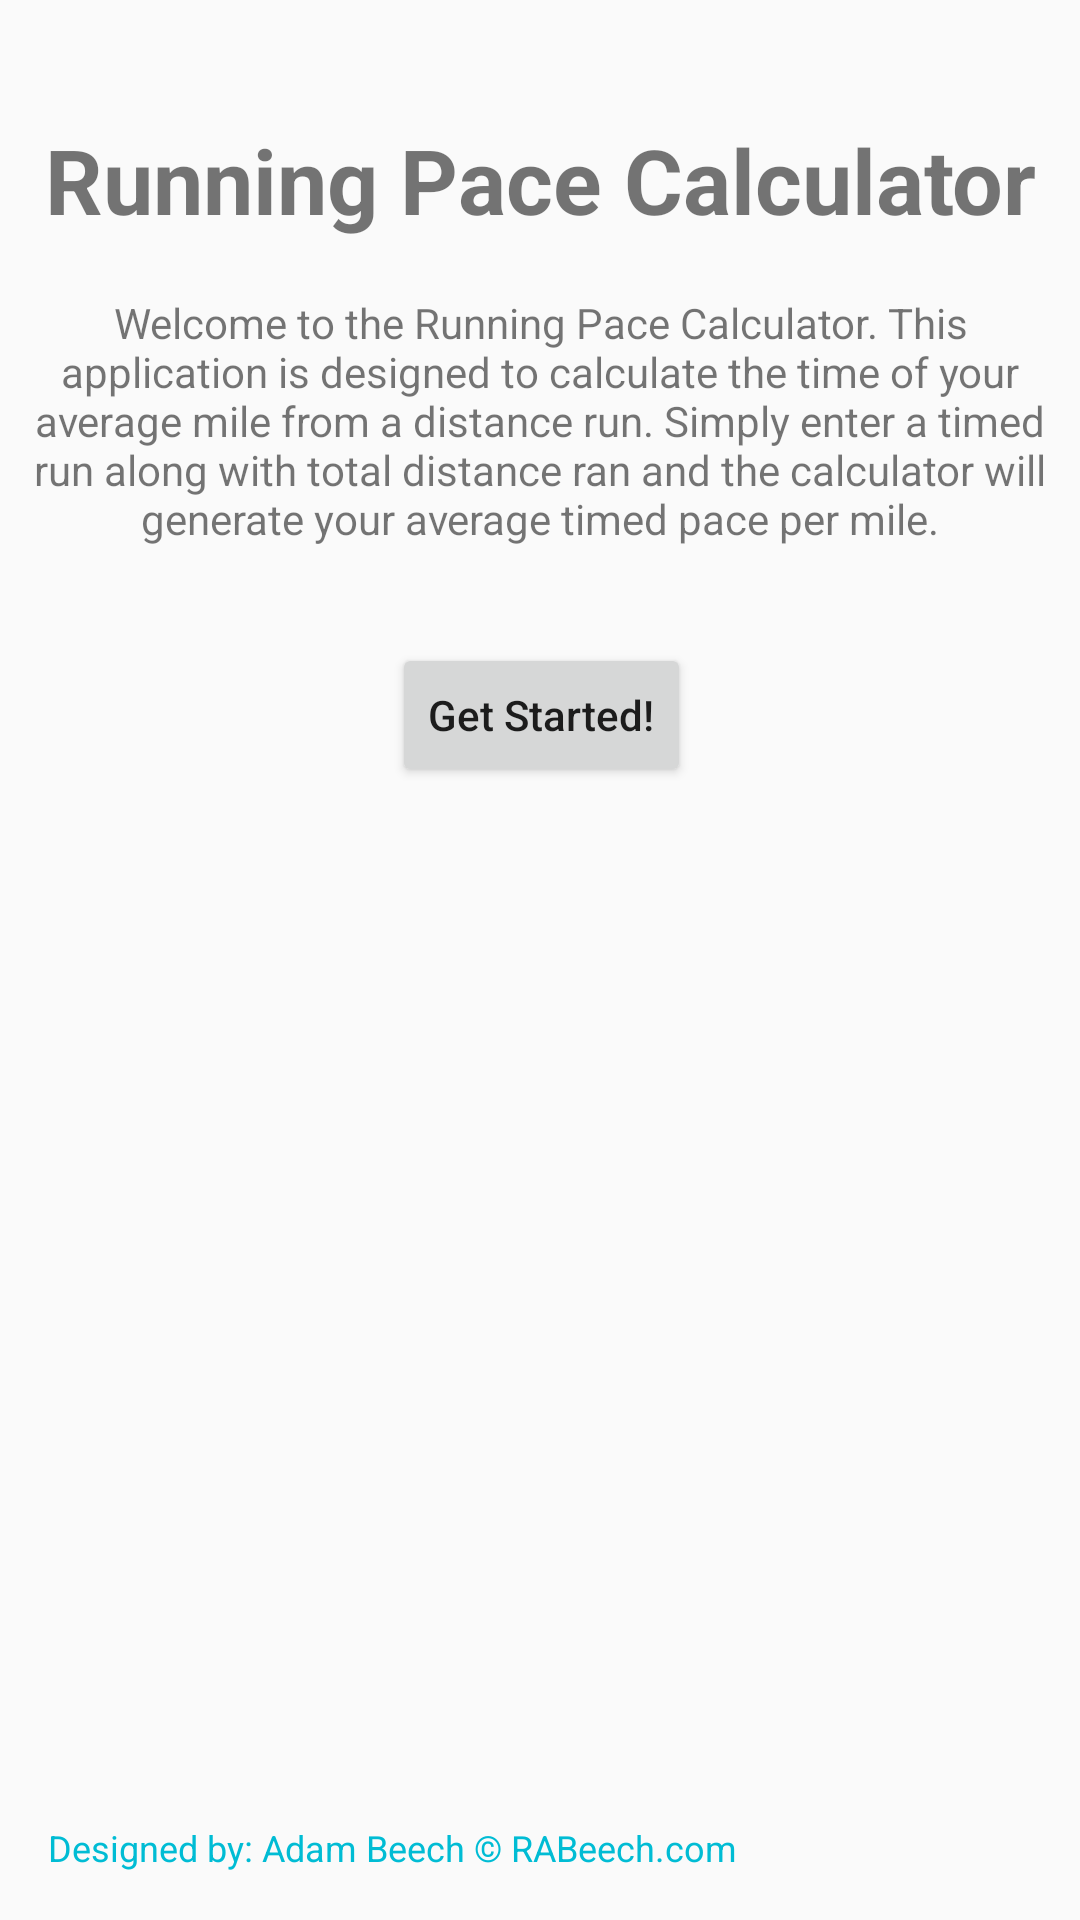

Android layout source for this screen:
<!-- AndroidManifest.xml: application theme AppTheme -->
<!-- res/layout/content_main.xml -->
<?xml version="1.0" encoding="utf-8"?>
<android.support.constraint.ConstraintLayout xmlns:android="http://schemas.android.com/apk/res/android"
    xmlns:app="http://schemas.android.com/apk/res-auto"
    xmlns:tools="http://schemas.android.com/tools"
    android:layout_width="match_parent"
    android:layout_height="match_parent"
    app:layout_behavior="@string/appbar_scrolling_view_behavior"
    tools:context="com.rabeech.runningpacecalculator.MainActivity"
    tools:layout_editor_absoluteX="0dp"
    tools:layout_editor_absoluteY="81dp"
    tools:showIn="@layout/activity_main">

    <TextView
        android:id="@+id/welcomeHeader"
        android:layout_width="0dp"
        android:layout_height="60dp"
        android:layout_centerHorizontal="true"
        android:layout_marginEnd="8dp"
        android:layout_marginLeft="8dp"
        android:layout_marginRight="8dp"
        android:layout_marginStart="8dp"
        android:layout_marginTop="30dp"
        android:gravity="center_horizontal|center"
        android:text="@string/welcomeHeader"
        android:textAllCaps="false"
        android:textSize="30sp"
        android:textStyle="bold"
        app:layout_constraintHorizontal_bias="0.0"
        app:layout_constraintLeft_toLeftOf="parent"
        app:layout_constraintRight_toRightOf="parent"
        app:layout_constraintTop_toTopOf="parent"
        tools:layout_constraintLeft_creator="1"
        tools:layout_constraintRight_creator="1"
        tools:layout_constraintTop_creator="1" />

    <TextView
        android:id="@+id/welcomeMsg"
        android:layout_width="0dp"
        android:layout_height="wrap_content"
        android:layout_centerHorizontal="true"
        android:layout_marginEnd="8dp"
        android:layout_marginLeft="8dp"
        android:layout_marginRight="8dp"
        android:layout_marginStart="8dp"
        android:layout_marginTop="8dp"
        android:width="300dp"
        android:gravity="center_horizontal|center"
        android:text="@string/welcomeMsg"
        app:layout_constraintHorizontal_bias="0.0"
        app:layout_constraintLeft_toLeftOf="parent"
        app:layout_constraintRight_toRightOf="parent"
        app:layout_constraintTop_toBottomOf="@+id/welcomeHeader"
        tools:layout_constraintLeft_creator="1"
        tools:layout_constraintRight_creator="1"
        tools:layout_constraintTop_creator="1" />

    <Button
        android:id="@+id/welcomeButton"
        android:layout_width="wrap_content"
        android:layout_height="wrap_content"
        android:layout_marginTop="32dp"
        android:onClick="startPaceCal"
        android:text="@string/get_started"
        android:textAllCaps="false"
        app:layout_constraintHorizontal_bias="0.502"
        app:layout_constraintLeft_toLeftOf="parent"
        app:layout_constraintRight_toRightOf="parent"
        app:layout_constraintTop_toBottomOf="@+id/welcomeMsg"
        tools:layout_constraintLeft_creator="1"
        tools:layout_constraintRight_creator="1"
        tools:layout_constraintTop_creator="1" />

    <TextView
        android:id="@+id/design_by_text"
        android:layout_width="wrap_content"
        android:layout_height="wrap_content"
        android:layout_marginBottom="16dp"
        android:layout_marginLeft="16dp"
        android:layout_marginStart="16dp"
        android:text="@string/main_act_design_by"
        android:textColor="@color/colorAccent"
        android:textSize="12sp"
        app:layout_constraintBottom_toBottomOf="parent"
        app:layout_constraintLeft_toLeftOf="parent"
        tools:layout_constraintBottom_creator="1"
        tools:layout_constraintLeft_creator="1" />

    <ImageView
        android:id="@+id/main_img"
        android:layout_width="174dp"
        android:layout_height="174dp"
        android:layout_marginLeft="8dp"
        android:layout_marginRight="8dp"
        android:layout_marginTop="24dp"
        android:contentDescription=""
        app:layout_constraintHorizontal_bias="0.505"
        app:layout_constraintLeft_toLeftOf="parent"
        app:layout_constraintRight_toRightOf="parent"
        app:layout_constraintTop_toBottomOf="@+id/welcomeButton"
        app:srcCompat="@drawable/run_main" />

</android.support.constraint.ConstraintLayout>
<!-- res/layout/activity_main.xml (included above) -->
<?xml version="1.0" encoding="utf-8"?>
<android.support.design.widget.CoordinatorLayout xmlns:android="http://schemas.android.com/apk/res/android"
    xmlns:app="http://schemas.android.com/apk/res-auto"
    xmlns:tools="http://schemas.android.com/tools"
    android:layout_width="match_parent"
    android:layout_height="match_parent"
    tools:context="com.rabeech.runningpacecalculator.MainActivity">

    <android.support.design.widget.AppBarLayout
        android:layout_width="match_parent"
        android:layout_height="wrap_content"
        android:theme="@style/AppTheme.AppBarOverlay">

        <android.support.v7.widget.Toolbar
            android:id="@+id/toolbar"
            android:layout_width="match_parent"
            android:layout_height="?attr/actionBarSize"
            android:background="?attr/colorPrimary"
            app:popupTheme="@style/AppTheme.PopupOverlay" />

    </android.support.design.widget.AppBarLayout>

    <include layout="@layout/content_main" />

    <android.support.design.widget.FloatingActionButton
        android:id="@+id/fab"
        android:layout_width="wrap_content"
        android:layout_height="wrap_content"
        android:layout_gravity="bottom|end"
        android:layout_margin="@dimen/fab_margin"
        app:srcCompat="@android:drawable/ic_dialog_email" />

</android.support.design.widget.CoordinatorLayout>
<!-- resources referenced by this layout -->
<resources>
  <color name="colorAccent">#00BCD4</color>
  <!-- drawable run_main: png bitmap (drawable, 61989 bytes) -->
  <string name="get_started">Get Started!</string>
  <string name="main_act_design_by">Designed by: Adam Beech © RABeech.com</string>
  <string name="welcomeHeader">Running Pace Calculator</string>
  <string name="welcomeMsg">Welcome to the Running Pace Calculator.
          This application is designed to calculate the time of your average mile
          from a distance run. Simply enter a timed run along with total distance ran
          and the calculator will generate your average timed pace per mile.</string>
  <style name="AppTheme.AppBarOverlay" parent="ThemeOverlay.AppCompat.Dark.ActionBar" />
  <style name="AppTheme.PopupOverlay" parent="ThemeOverlay.AppCompat.Light" />
  <style name="AppTheme" parent="Theme.AppCompat.Light.DarkActionBar">
          
          <item name="colorPrimary">@color/colorPrimary</item>
          <item name="colorPrimaryDark">@color/colorPrimaryDark</item>
          <item name="colorAccent">@color/colorAccent</item>
      </style>
  <color name="colorPrimary">#373947</color>
  <color name="colorPrimaryDark">#000000</color>
</resources>
